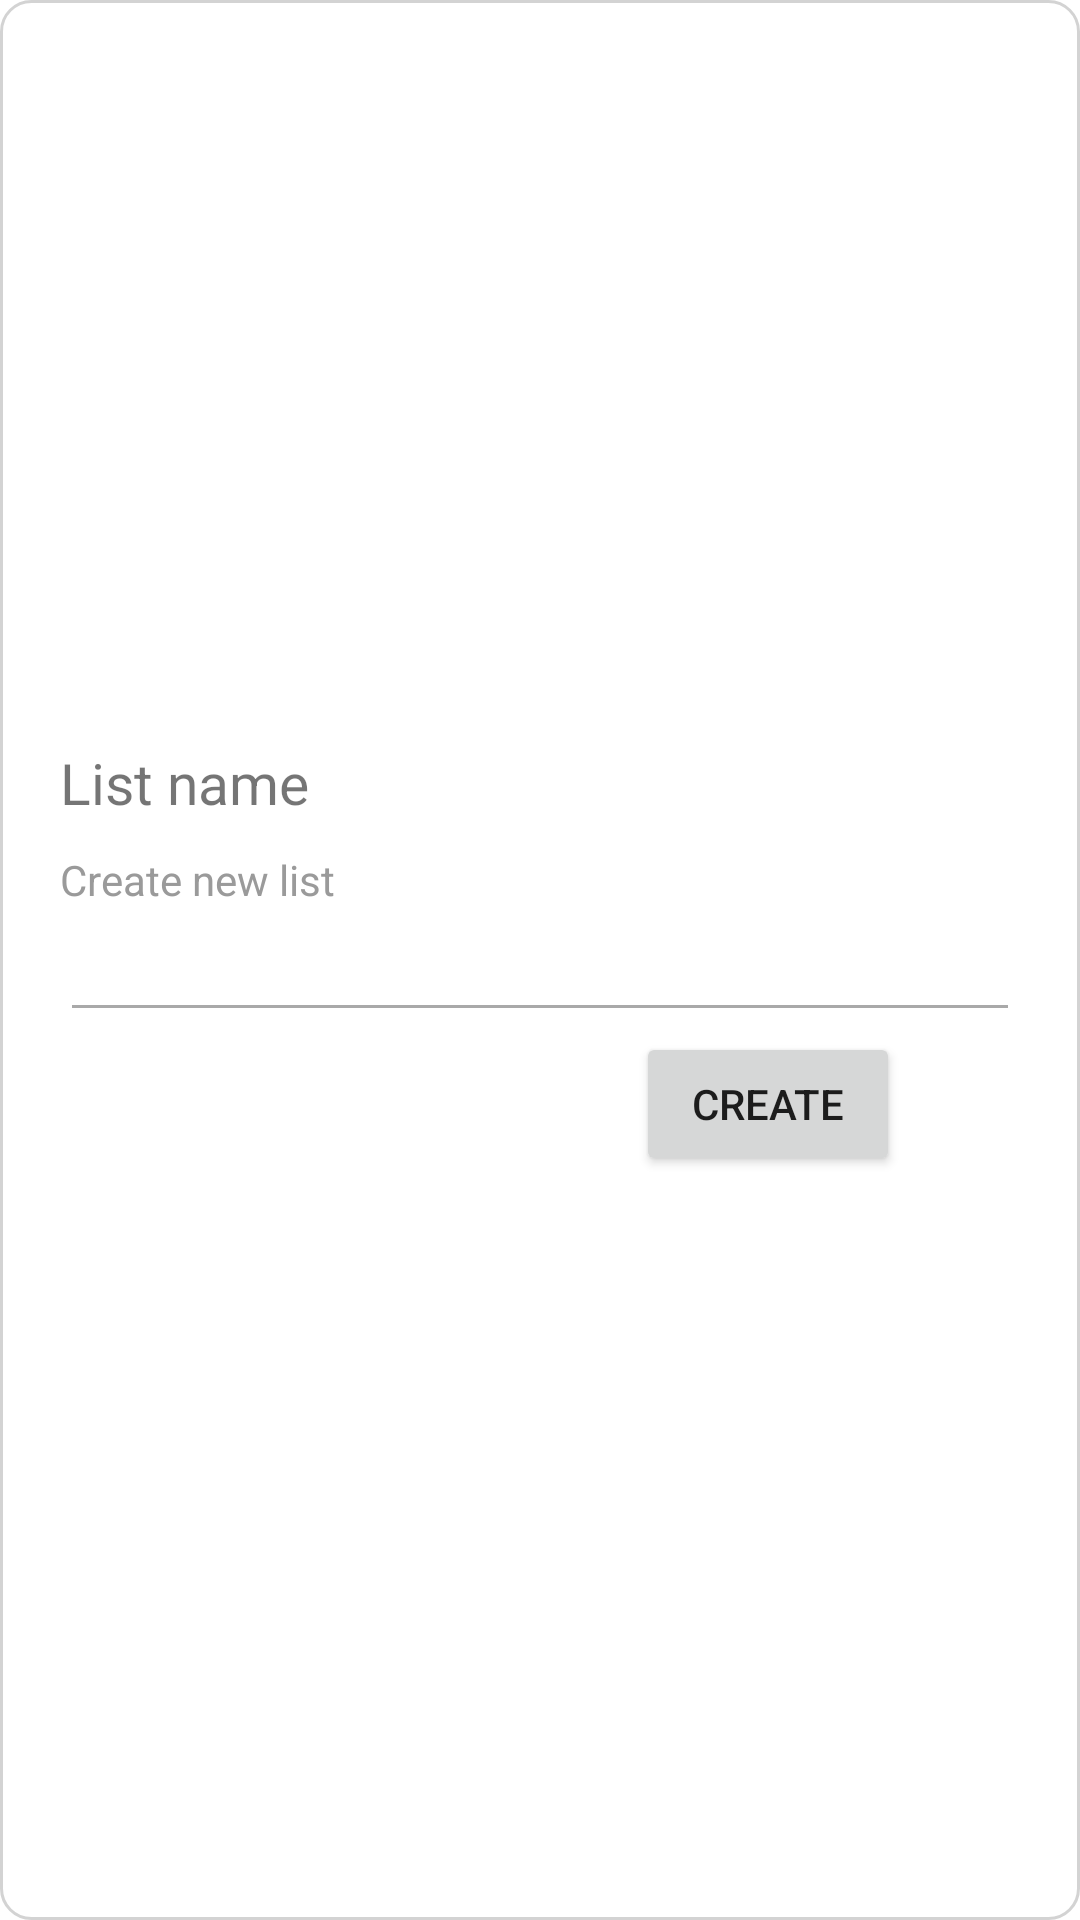

Android layout source for this screen:
<!-- AndroidManifest.xml: application theme Theme.SongLY -->
<!-- res/layout/custome_alert_dialog.xml -->
<?xml version="1.0" encoding="utf-8"?>
<LinearLayout xmlns:android="http://schemas.android.com/apk/res/android"
    android:orientation="vertical"
    android:layout_width="match_parent"
    android:layout_height="match_parent"
    android:padding="20dp"
    android:gravity="center"
    android:forceDarkAllowed="false"
    android:background="@drawable/rounded_edges">

    <TextView
        android:layout_width="match_parent"
        android:layout_height="wrap_content"
        android:text="@string/list_name"
        android:textSize="19sp"
        android:layout_marginBottom="10dp"
        />
    <TextView
        android:layout_width="match_parent"
        android:layout_height="wrap_content"
        android:text="Create new list"
        android:textColor="@color/grey"/>
    <EditText
        android:backgroundTint="@color/DarkGray"
        android:textColor="@color/DarkGray"
        android:id="@+id/new_list_name"
        android:layout_width="match_parent"
        android:layout_height="wrap_content"
        android:maxLength="15"
        android:inputType="text" />

        <LinearLayout
            android:layout_width="match_parent"
            android:layout_height="wrap_content"
            android:orientation="horizontal"
            android:gravity="end">
            <Button
                android:id="@+id/create_button"
                android:layout_width="wrap_content"
                android:layout_height="wrap_content"
                android:layout_marginHorizontal="40dp"
                android:text="Create"/>
        </LinearLayout>

</LinearLayout>
<!-- resources referenced by this layout -->
<resources>
  <color name="DarkGray">#A9A9A9</color>
  <color name="grey">#9A9A9A</color>
  <!-- drawable rounded_edges (drawable) -->
  <?xml version="1.0" encoding="utf-8"?>
  <shape xmlns:android="http://schemas.android.com/apk/res/android">
  
      <solid
          android:color="@color/white"/>
      <corners
          android:radius="10dp"/>
      <padding
          android:left="10dp"
          android:right="10dp"
          android:top="10dp"
          android:bottom="10dp"/>
      <stroke
          android:width="1dp"
          android:color="@color/LightGrey"/>
  </shape>
  <string name="list_name">List name</string>
  <style name="Theme.SongLY" parent="Theme.MaterialComponents.DayNight.DarkActionBar">
          
          <item name="colorPrimary">@color/dodgerblue</item>
          <item name="colorPrimaryVariant">@color/purple_700</item>
          <item name="colorOnPrimary">@color/white</item>
          
          <item name="colorSecondary">@color/teal_200</item>
          <item name="colorSecondaryVariant">@color/teal_700</item>
          <item name="colorOnSecondary">@color/black</item>
          
          <item name="android:statusBarColor" tools:targetApi="l">@color/dodgerblue</item>
          
  
          <item name="actionModeBackground">@color/dodgerblue</item>
          <item name="windowActionModeOverlay">true</item>
          <item name="android:windowActivityTransitions">true</item>
      </style>
  <color name="white">#FFFFFFFF</color>
  <color name="LightGrey">#D3D3D3</color>
  <color name="dodgerblue">#1E90FF</color>
  <color name="purple_700">#FF3700B3</color>
  <color name="teal_200">#FF03DAC5</color>
  <color name="teal_700">#FF018786</color>
  <color name="black">#FF000000</color>
</resources>
